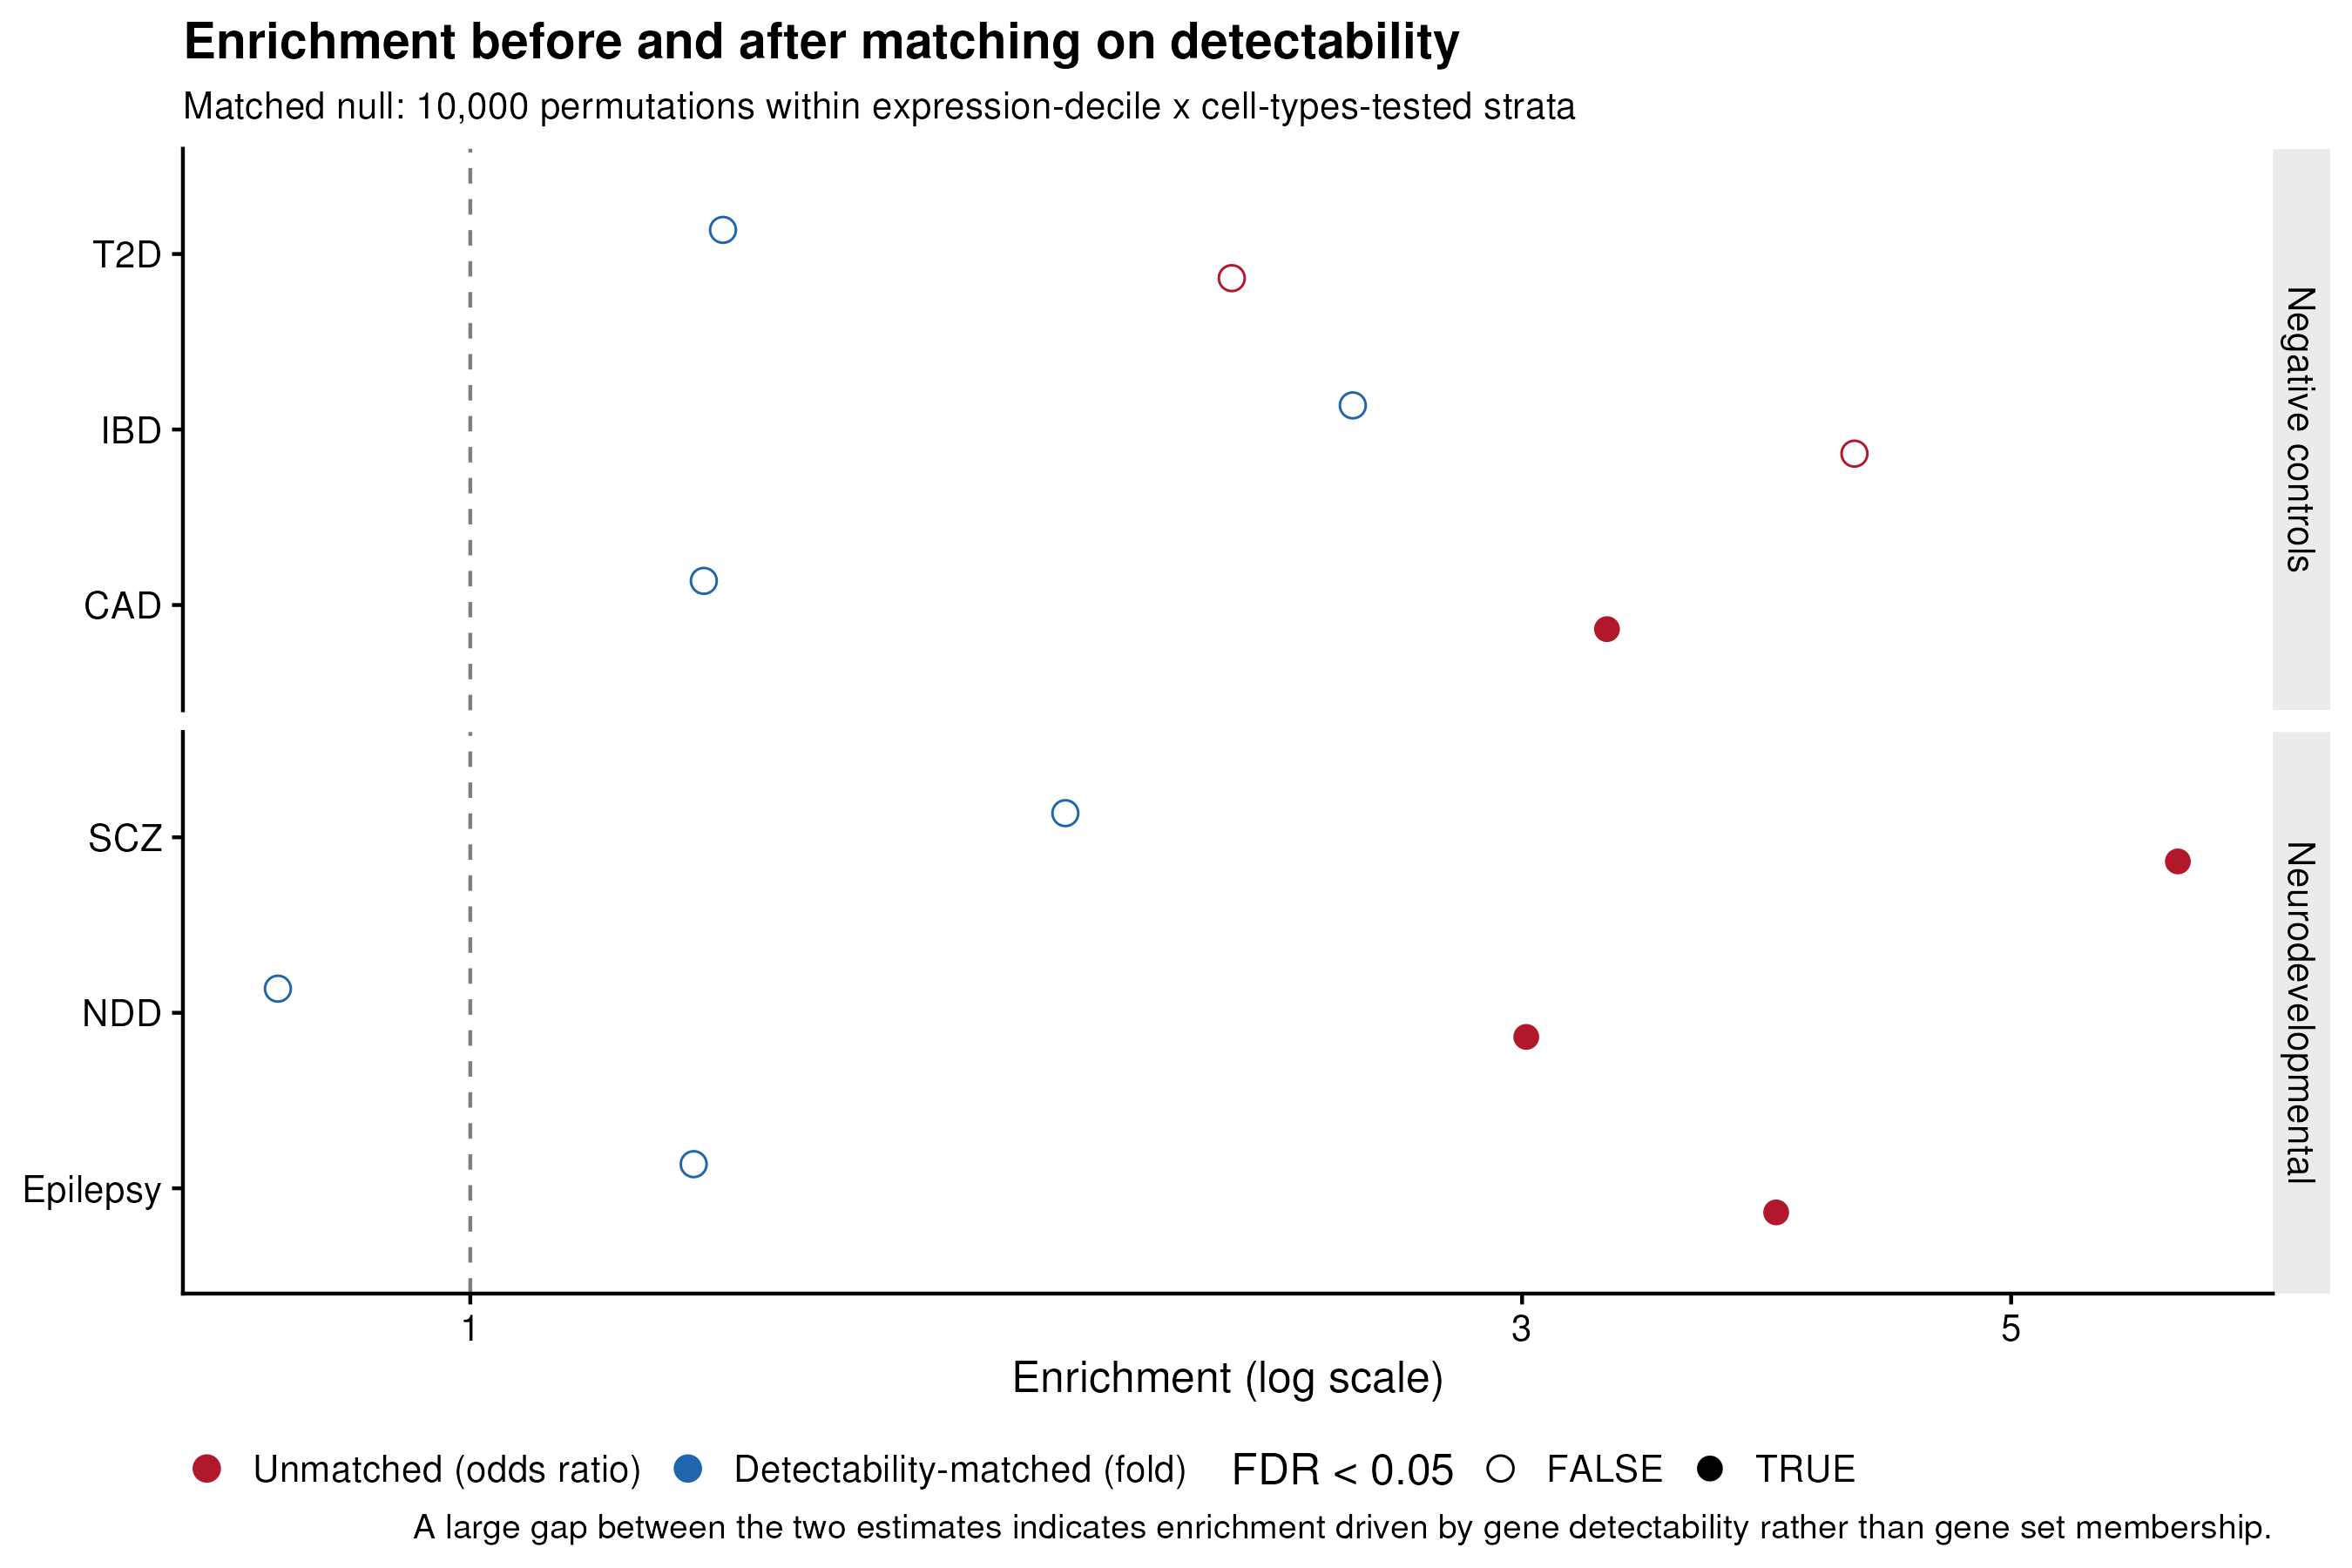

The file beside this chart, header and first rows:
set_id, condition, set_label, set_type, reported, OR, p_unmatched, FDR_unmatched, fold, p_matched, FDR_matched, observed, null_mean
cad_aragam, CAD, CAD (Aragam 2022), control, TRUE, 3.278, 5.729479400278161e-4, 8.594219100417241e-4, 1.276, 0.2272, 0.373, 12, 9.402
ibd_alegbe, IBD, IBD (Alegbe 2026), control, TRUE, 4.245, 0.08952, 0.1074, 2.514, 0.1847, 0.373, 2, 0.7956
t2d_xue, T2D, T2D (Xue 2018), control, TRUE, 2.215, 0.3736, 0.3736, 1.302, 0.5535, 0.6643, 1, 0.768
ndd_fu_dd477, NDD, DD (Fu 2022, DD477), neuro, TRUE, 3.013, 2.72402383730798e-6, 8.352885395404944e-6, 0.818, 0.8892, 0.8892, 26, 31.79
scz_union, SCZ, SCZ (all sources), neuro, TRUE, 5.951, 2.784295131801648e-6, 8.352885395404944e-6, 1.862, 0.0248, 0.1488, 12, 6.445
epilepsy_union, Epilepsy, Epilepsy (all sources), neuro, TRUE, 3.912, 2.3852448991087833e-4, 4.7704897982175665e-4, 1.263, 0.2487, 0.373, 11, 8.711
scz_trubetskoy, SCZ, SCZ (Trubetskoy 2022), neuro, FALSE, 5.856, 8.180125508636683e-6, 3.272050203454673e-5, 1.895, 0.0261, 0.1044, 11, 5.803
epi_zhang, Epilepsy, Epilepsy (Zhang 2024), neuro, FALSE, 3.252, 0.004663, 0.009326, 1.095, 0.4493, 0.476, 8, 7.304
epi_ilae, Epilepsy, Epilepsy (ILAE 2023), neuro, FALSE, 6.113, 0.01657, 0.02209, 1.49, 0.3272, 0.476, 3, 2.014
scz_chick, SCZ, SCZ (Chick 2025), neuro, FALSE, 6.965, 0.1501, 0.1501, 1.638, 0.476, 0.476, 1, 0.6106
